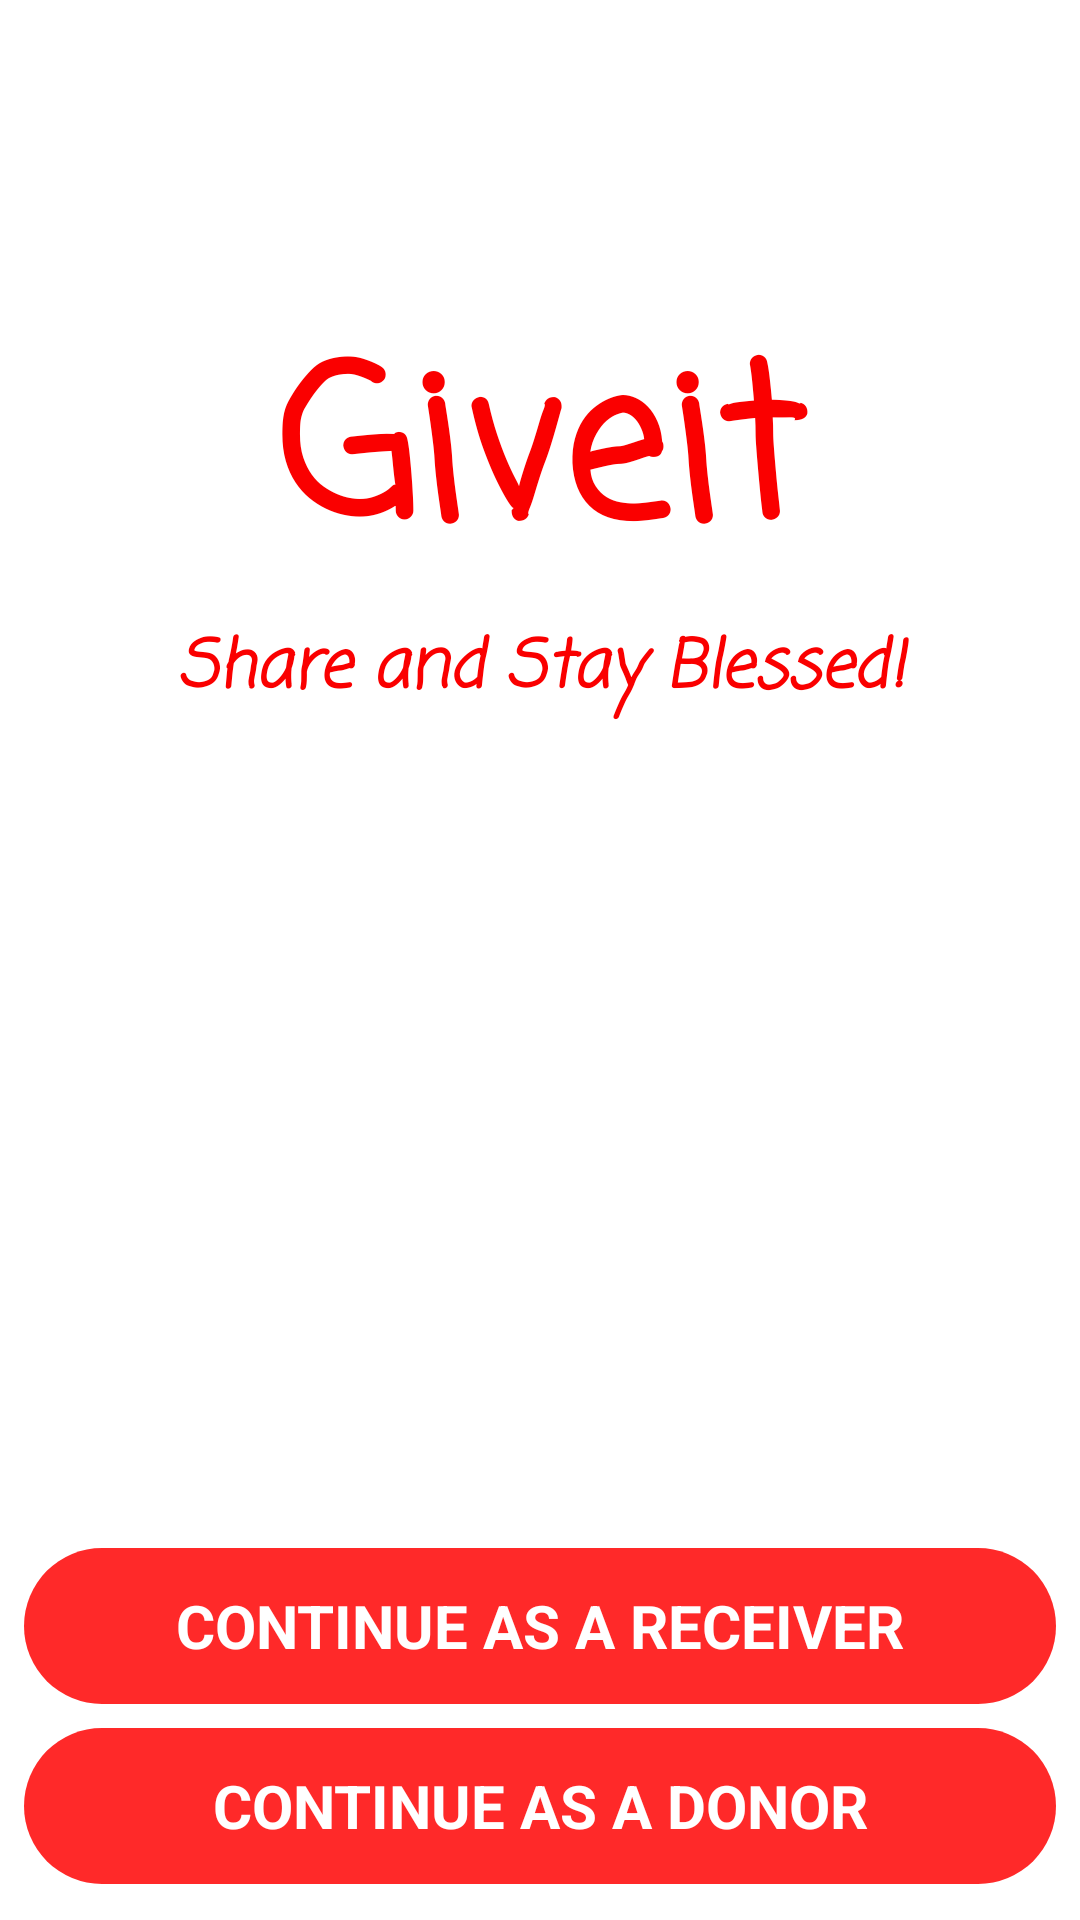

Here is an Android app screen rendered from its layout file. Give the layout XML and the strings, colors and styles it references.
<!-- AndroidManifest.xml: application theme Theme.GiveItgi -->
<!-- res/layout/activity_main.xml -->
<?xml version="1.0" encoding="utf-8"?>
<RelativeLayout xmlns:android="http://schemas.android.com/apk/res/android"
    xmlns:app="http://schemas.android.com/apk/res-auto"
    xmlns:tools="http://schemas.android.com/tools"
    android:layout_width="match_parent"
    android:layout_height="match_parent"
    tools:context=".MainActivity">

    <TextView
        android:id="@+id/main_logo"
        android:layout_width="match_parent"
        android:layout_height="wrap_content"
        android:layout_marginTop="100dp"
        android:fontFamily="casual"
        android:gravity="center"
        android:text="@string/giveit_icon"
        android:textColor="@color/purple_700"
        android:textSize="70sp"
        android:textStyle="bold" />


    <TextView
        android:layout_width="match_parent"
        android:layout_height="wrap_content"
        android:layout_below="@id/main_logo"
        android:fontFamily="casual"
        android:gravity="center"
        android:text="Share and Stay Blessed!"
        android:textColor="@color/purple_700"
        android:textSize="22sp"
        android:textStyle="bold|italic" />

    <LinearLayout
        android:layout_width="match_parent"
        android:layout_height="wrap_content"
        android:layout_alignParentBottom="true"
        android:padding="8dp"
        android:orientation="vertical"
        >
        <Button
            android:id="@+id/receiver_button"
            android:layout_width="match_parent"
            android:layout_height="60dp"
            android:text="@string/continue_as_a_receiver"
            android:textStyle="bold"
            android:textSize="20sp"
            android:textAllCaps="true"

            style="@style/Widget.Material3.Button"
            />
        <Button
            android:id="@+id/donor_button"
            android:layout_width="match_parent"
            android:layout_height="60dp"
            android:text="@string/continue_as_a_donor"
            android:textStyle="bold"
            android:textSize="20sp"
            android:textAllCaps="true"
            style="@style/Widget.Material3.Button"

            />

    </LinearLayout>


</RelativeLayout>
<!-- resources referenced by this layout -->
<resources>
  <color name="purple_700">#FA0000</color>
  <string name="continue_as_a_donor">Continue as a Donor</string>
  <string name="continue_as_a_receiver">Continue as a Receiver</string>
  <string name="giveit_icon">Giveit</string>
  <style name="Theme.GiveItgi" parent="Theme.MaterialComponents.DayNight.NoActionBar">
          
          <item name="colorPrimary">@color/purple_500</item>
          <item name="colorPrimaryDark">@color/white</item>
          <item name="colorAccent">@color/purple_200</item>
          <item name="android:windowLightStatusBar" tools:targetApi="m">true</item>
      </style>
  <color name="purple_500">#FF2929</color>
  <color name="white">#FFFFFFFF</color>
  <color name="purple_200">#FFBB86FC</color>
</resources>
